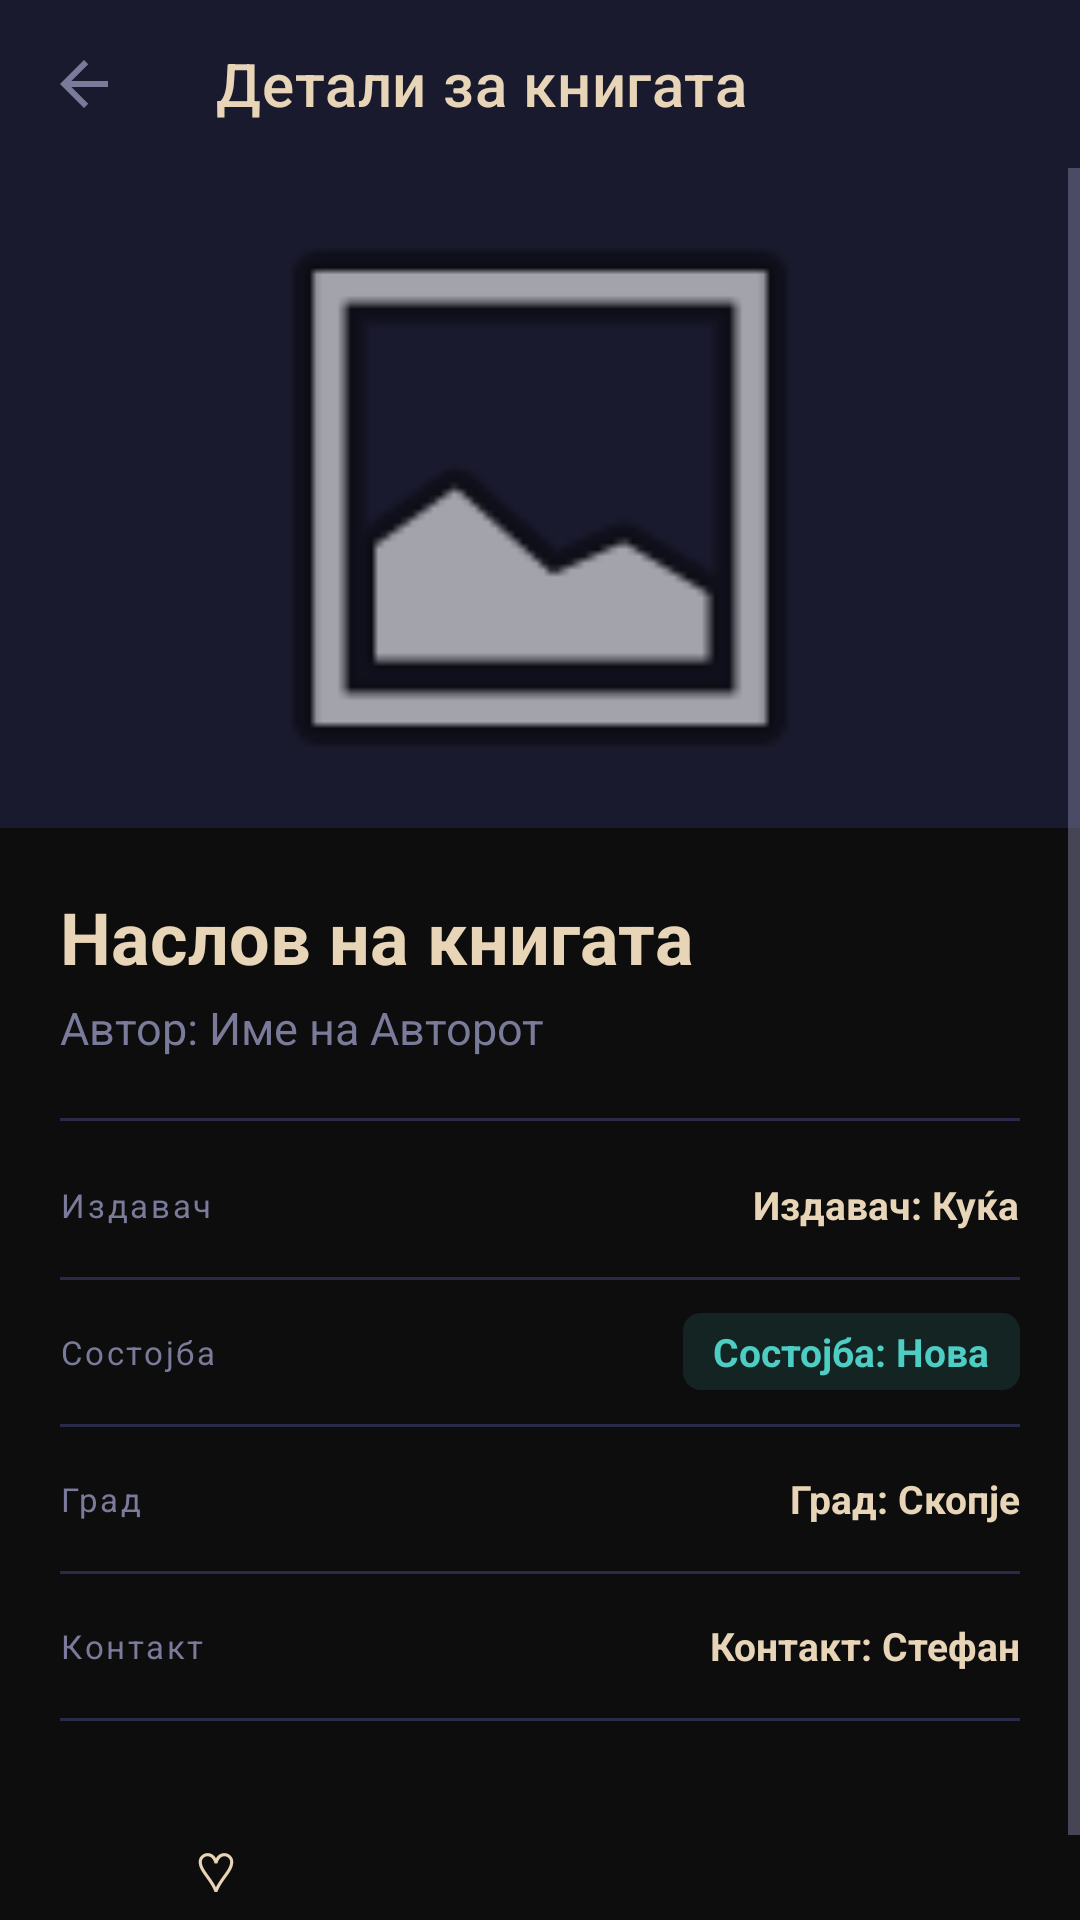

Reconstruct the res/layout file that produces this screen, plus the resources it refers to.
<!-- AndroidManifest.xml: application theme Theme.BookExchange -->
<!-- res/layout/activity_book_detail.xml -->
<?xml version="1.0" encoding="utf-8"?>
<LinearLayout xmlns:android="http://schemas.android.com/apk/res/android"
    xmlns:app="http://schemas.android.com/apk/res-auto"
    android:layout_width="match_parent"
    android:layout_height="match_parent"
    android:orientation="vertical"
    android:background="@color/bg_ink">

    
    <androidx.appcompat.widget.Toolbar
        android:id="@+id/toolbarDetail"
        style="@style/Widget.BookSwap.Toolbar"
        android:layout_width="match_parent"
        android:layout_height="?attr/actionBarSize"
        app:title="@string/book_details"
        app:navigationIcon="@drawable/abc_ic_ab_back_material" />

    <ScrollView
        android:layout_width="match_parent"
        android:layout_height="match_parent">

        <LinearLayout
            android:layout_width="match_parent"
            android:layout_height="wrap_content"
            android:orientation="vertical">

            
            <FrameLayout
                android:layout_width="match_parent"
                android:layout_height="220dp"
                android:background="@color/bg_navy">

                <ImageView
                    android:id="@+id/ivDetailBookImage"
                    android:layout_width="match_parent"
                    android:layout_height="match_parent"
                    android:scaleType="fitCenter"
                    android:src="@android:drawable/ic_menu_gallery"
                    android:contentDescription="@string/book_pic" />

            </FrameLayout>

            
            <LinearLayout
                android:layout_width="match_parent"
                android:layout_height="wrap_content"
                android:orientation="vertical"
                android:padding="20dp">

                
                <TextView
                    android:id="@+id/tvDetailTitle"
                    android:layout_width="match_parent"
                    android:layout_height="wrap_content"
                    android:text="Наслов на книгата"
                    android:textColor="@color/text_primary"
                    android:textSize="24sp"
                    android:textStyle="bold"
                    android:layout_marginBottom="4dp" />

                
                <TextView
                    android:id="@+id/tvDetailAuthor"
                    android:layout_width="match_parent"
                    android:layout_height="wrap_content"
                    android:text="@string/author_name"
                    android:textColor="@color/text_secondary"
                    android:textSize="15sp"
                    android:layout_marginBottom="20dp" />

                
                <View
                    android:layout_width="match_parent"
                    android:layout_height="1dp"
                    android:background="@color/border"
                    android:layout_marginBottom="4dp" />

                
                <LinearLayout
                    android:layout_width="match_parent"
                    android:layout_height="48dp"
                    android:orientation="horizontal"
                    android:gravity="center_vertical">
                    <TextView
                        android:layout_width="0dp"
                        android:layout_height="wrap_content"
                        android:layout_weight="1"
                        android:text="Издавач"
                        android:textSize="11sp"
                        android:textColor="@color/text_secondary"
                        android:letterSpacing="0.08" />
                    <TextView
                        android:id="@+id/tvDetailPublisher"
                        android:layout_width="wrap_content"
                        android:layout_height="wrap_content"
                        android:text="@string/publisher_house"
                        android:textColor="@color/text_primary"
                        android:textSize="13sp"
                        android:textStyle="bold" />
                </LinearLayout>
                <View android:layout_width="match_parent" android:layout_height="1dp" android:background="@color/border"/>

                
                <LinearLayout
                    android:layout_width="match_parent"
                    android:layout_height="48dp"
                    android:orientation="horizontal"
                    android:gravity="center_vertical">
                    <TextView
                        android:layout_width="0dp"
                        android:layout_height="wrap_content"
                        android:layout_weight="1"
                        android:text="Состојба"
                        android:textSize="11sp"
                        android:textColor="@color/text_secondary"
                        android:letterSpacing="0.08" />
                    <TextView
                        android:id="@+id/tvDetailCondition"
                        android:layout_width="wrap_content"
                        android:layout_height="wrap_content"
                        android:text="@string/condition"
                        android:textColor="@color/teal"
                        android:textSize="13sp"
                        android:textStyle="bold"
                        android:background="@drawable/bg_badge_teal"
                        android:paddingHorizontal="10dp"
                        android:paddingVertical="4dp" />
                </LinearLayout>
                <View android:layout_width="match_parent" android:layout_height="1dp" android:background="@color/border"/>

                
                <LinearLayout
                    android:layout_width="match_parent"
                    android:layout_height="48dp"
                    android:orientation="horizontal"
                    android:gravity="center_vertical">
                    <TextView
                        android:layout_width="0dp"
                        android:layout_height="wrap_content"
                        android:layout_weight="1"
                        android:text="Град"
                        android:textSize="11sp"
                        android:textColor="@color/text_secondary"
                        android:letterSpacing="0.08" />
                    <TextView
                        android:id="@+id/tvDetailCity"
                        android:layout_width="wrap_content"
                        android:layout_height="wrap_content"
                        android:text="@string/town"
                        android:textColor="@color/text_primary"
                        android:textSize="13sp"
                        android:textStyle="bold" />
                </LinearLayout>
                <View android:layout_width="match_parent" android:layout_height="1dp" android:background="@color/border"/>

                
                <LinearLayout
                    android:layout_width="match_parent"
                    android:layout_height="48dp"
                    android:orientation="horizontal"
                    android:gravity="center_vertical">
                    <TextView
                        android:layout_width="0dp"
                        android:layout_height="wrap_content"
                        android:layout_weight="1"
                        android:text="Контакт"
                        android:textSize="11sp"
                        android:textColor="@color/text_secondary"
                        android:letterSpacing="0.08" />
                    <TextView
                        android:id="@+id/tvDetailContact"
                        android:layout_width="wrap_content"
                        android:layout_height="wrap_content"
                        android:text="@string/contact"
                        android:textColor="@color/text_primary"
                        android:textSize="13sp"
                        android:textStyle="bold" />
                </LinearLayout>
                <View android:layout_width="match_parent" android:layout_height="1dp" android:background="@color/border" android:layout_marginBottom="24dp"/>

                
                <LinearLayout
                    android:layout_width="match_parent"
                    android:layout_height="wrap_content"
                    android:orientation="horizontal"
                    android:weightSum="3">

                    <Button
                        android:id="@+id/btnAddToFavorites"
                        style="@style/Widget.BookSwap.Button.Secondary"
                        android:layout_width="0dp"
                        android:layout_height="52dp"
                        android:layout_weight="1"
                        android:layout_marginEnd="8dp"
                        android:text="♡"
                        android:textSize="18sp" />

                    <Button
                        android:id="@+id/btnSendOffer"
                        style="@style/Widget.BookSwap.Button.Primary"
                        android:layout_width="0dp"
                        android:layout_height="52dp"
                        android:layout_weight="2"
                        android:text="@string/offer_send"
                        android:textSize="14sp" />

                </LinearLayout>

            </LinearLayout>
        </LinearLayout>
    </ScrollView>
</LinearLayout>
<!-- resources referenced by this layout -->
<resources>
  <color name="bg_ink">#0D0D0D</color>
  <color name="bg_navy">#1A1A2E</color>
  <color name="border">#2A2A4A</color>
  <color name="teal">#4ECDC4</color>
  <color name="text_primary">#E8D5B7</color>
  <color name="text_secondary">#7A7A9A</color>
  <!-- drawable bg_badge_teal (drawable) -->
  <?xml version="1.0" encoding="utf-8"?>
  <shape xmlns:android="http://schemas.android.com/apk/res/android"
      android:shape="rectangle">
      <solid android:color="@color/teal_dim" />
      <corners android:radius="6dp" />
  </shape>
  <string name="author_name">Автор: Име на Авторот</string>
  <string name="book_details">Детали за книгата</string>
  <string name="book_pic">Слика од книгата</string>
  <string name="condition">Состојба: Нова</string>
  <string name="contact">Контакт: Стефан</string>
  <string name="offer_send">Испрати понуда</string>
  <string name="publisher_house">Издавач: Куќа</string>
  <string name="town">Град: Скопје</string>
  <style name="Widget.BookSwap.Button.Primary" parent="Widget.MaterialComponents.Button">
          <item name="backgroundTint">@color/gold</item>
          <item name="android:textColor">@color/bg_ink</item>
          <item name="android:textStyle">bold</item>
          <item name="cornerRadius">10dp</item>
          <item name="rippleColor">@color/bg_ink</item>
      </style>
  <style name="Widget.BookSwap.Button.Secondary" parent="Widget.MaterialComponents.Button.OutlinedButton">
          <item name="strokeColor">@color/border</item>
          <item name="android:textColor">@color/text_primary</item>
          <item name="cornerRadius">10dp</item>
          <item name="rippleColor">@color/gold_dim</item>
      </style>
  <style name="Widget.BookSwap.Toolbar" parent="Widget.MaterialComponents.Toolbar">
          <item name="android:background">@color/bg_navy</item>
          <item name="titleTextColor">@color/text_primary</item>
          <item name="navigationIconTint">@color/text_primary</item>
      </style>
  <color name="teal_dim">#1F4ECDC4</color>
  <color name="gold">#C9A84C</color>
  <color name="gold_dim">#1FC9A84C</color>
  <color name="bg_card">#252540</color>
  <color name="text_hint">#4A4A6A</color>
  <style name="Widget.BookSwap.BottomNavigation" parent="Widget.MaterialComponents.BottomNavigationView">
          <item name="android:background">@color/bg_navy</item>
          <item name="itemIconTint">@color/nav_icon_color</item>
          <item name="itemTextColor">@color/nav_icon_color</item>
          <item name="itemRippleColor">@color/gold_dim</item>
          <item name="labelVisibilityMode">labeled</item>
      </style>
  <color name="nav_icon_color">#FFFFFF</color> ```
</resources>
